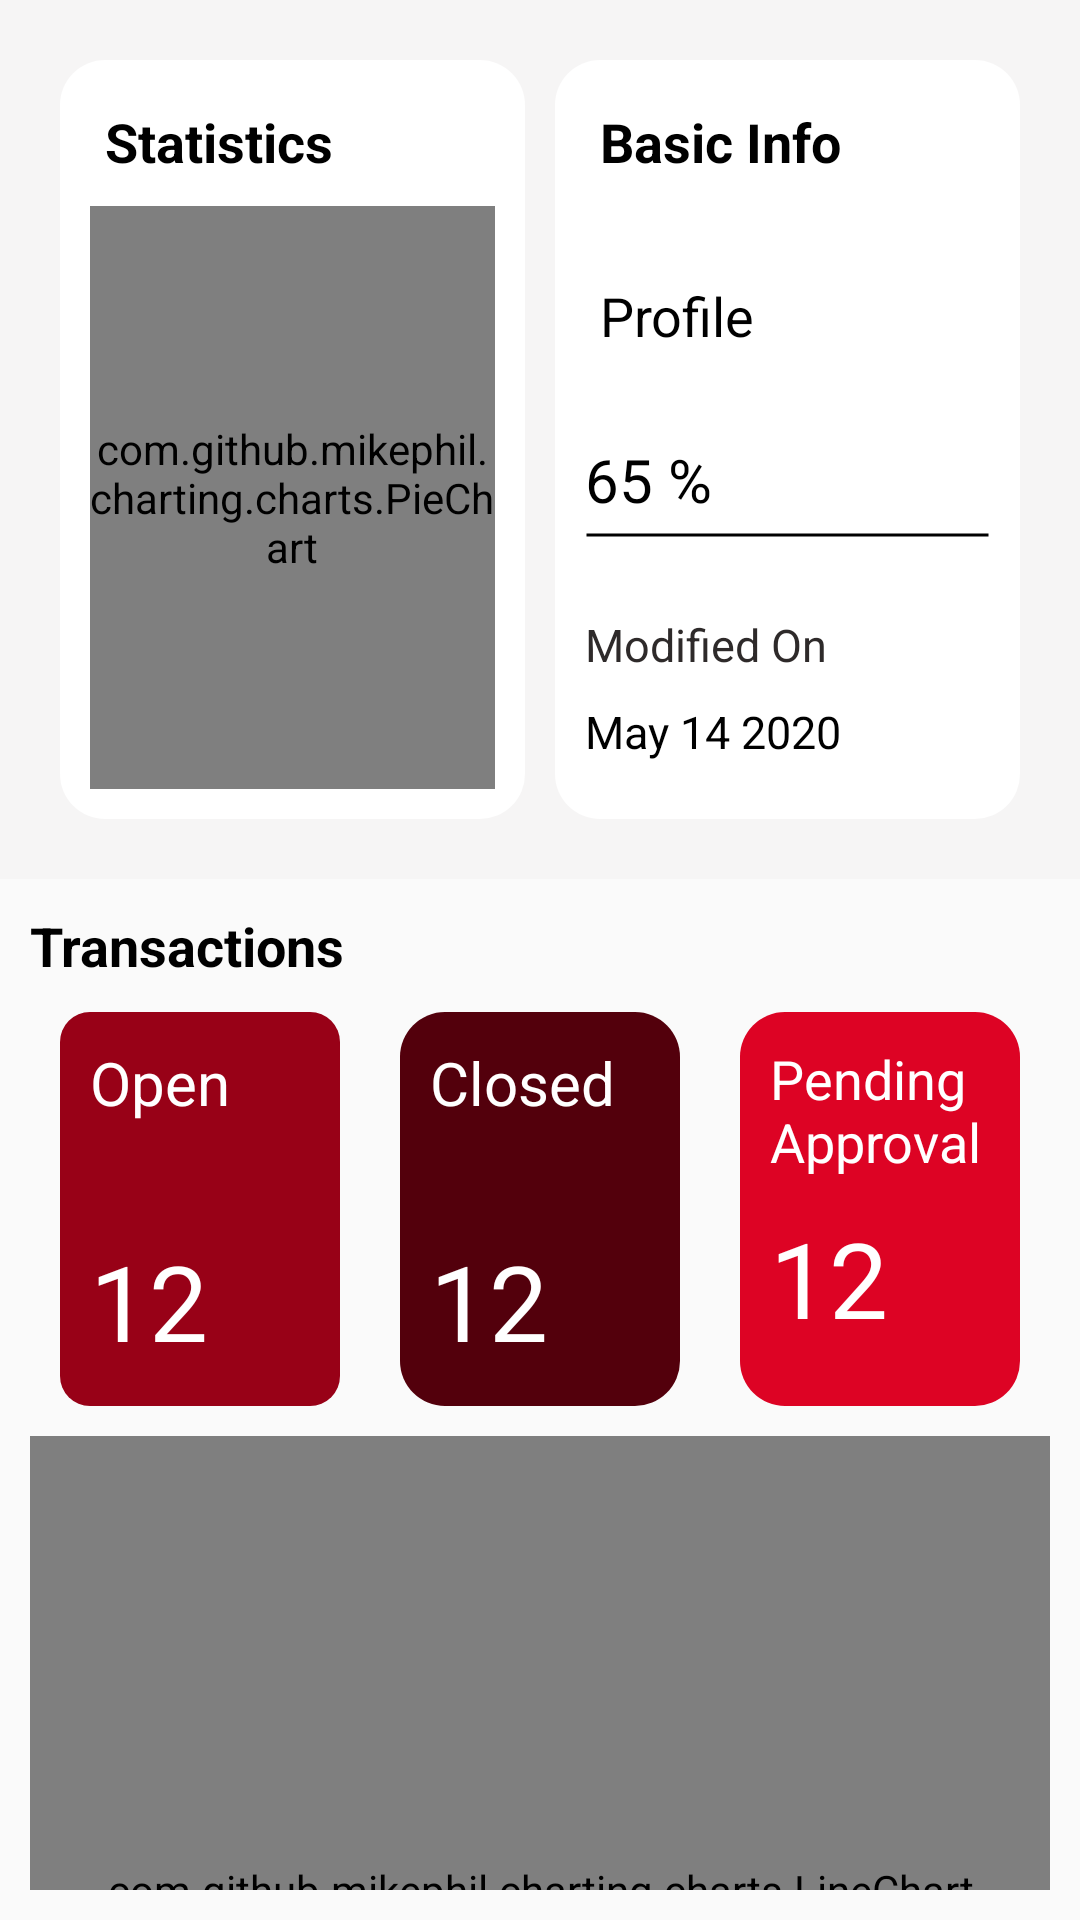

Write the Android layout XML for this screen, with the resource values it uses.
<!-- AndroidManifest.xml: application theme Theme.PettyCash -->
<!-- res/layout/home_view_layout.xml -->
<?xml version="1.0" encoding="utf-8"?>
<ScrollView
    xmlns:android="http://schemas.android.com/apk/res/android" android:layout_width="match_parent"
    android:layout_height="match_parent"
    android:id="@+id/home_view_layout"
    android:fillViewport="true"
    >

<LinearLayout
    android:layout_width="match_parent"
    android:layout_height="match_parent"

    android:orientation="vertical"
    android:weightSum="5"
    >

    <LinearLayout
        android:layout_width="match_parent"
        android:layout_height="wrap_content"
        android:id="@+id/home_statistics_layout"
        android:weightSum="2"
        android:orientation="horizontal"
        android:layout_weight="1"
        android:padding="20dp"
        android:background="@color/gray_light"
        >

        <LinearLayout
            android:layout_width="0dp"
            android:layout_height="match_parent"
            android:layout_weight="1"
            android:id="@+id/home_statistics_statistics_layout"
            android:orientation="vertical"
            android:weightSum="6"
            android:padding="10dp"
            android:background="@drawable/layout_shape"
            >

            <TextView
                android:layout_width="match_parent"
                android:layout_height="0dp"
                android:id="@+id/home_statistics_title"
                android:text="@string/statistics"
                android:padding="5dp"
                android:textSize="18sp"
                android:textStyle="bold"
                android:textColor="@color/black"
                android:layout_weight="1"
                >

            </TextView>
            <com.github.mikephil.charting.charts.PieChart
                android:layout_width="match_parent"
                android:layout_height="0dp"
                android:layout_weight="5"
                android:id="@+id/chart11"
                ></com.github.mikephil.charting.charts.PieChart>
        </LinearLayout>
        <Space
            android:layout_width="10dp"
            android:layout_height="match_parent"></Space>

        <LinearLayout
            android:layout_width="0dp"
            android:layout_height="match_parent"

            android:layout_weight="1"
            android:weightSum="4"
            android:orientation="vertical"
            android:padding="10dp"
            android:background="@drawable/layout_shape"
            >
            <TextView
                android:layout_width="match_parent"
                android:layout_height="0dp"
                android:id="@+id/home_statistics_basic_info"
                android:text="@string/basic_info"
                android:textSize="18sp"
                android:textStyle="bold"
                android:textColor="@color/black"
                android:padding="5dp"
                android:layout_weight="1"
                ></TextView>

            <TextView
                android:layout_width="match_parent"
                android:layout_height="0dp"
                android:id="@+id/home_statistics_profile"
                android:text="@string/profile"
                android:textSize="18sp"
                android:textColor="@color/black"
                android:padding="5dp"
                android:layout_weight="1"
                ></TextView>

            <LinearLayout
                android:layout_width="match_parent"
                android:layout_height="0dp"
                android:orientation="vertical"
                android:layout_weight="1">


                <TextView
                    android:layout_width="match_parent"
                    android:layout_height="wrap_content"
                    android:textSize="20sp"
                    android:textColor="@color/black"
                    android:text="65 %"
                    ></TextView>

                <LinearLayout
                    android:orientation="horizontal"
                    android:id="@+id/home_statistics_basic_info_bar"
                    android:layout_width="match_parent"
                    android:layout_height="10dp"
                    android:background="@drawable/line_bar"
                    android:paddingVertical="5dp"
                    ></LinearLayout>

            </LinearLayout>


            <LinearLayout
                android:layout_width="match_parent"
                android:layout_height="0dp"
                android:layout_weight="1"
                android:orientation="vertical"
                android:weightSum="2"
                >

                <TextView
                    android:layout_width="match_parent"
                    android:layout_height="0dp"
                    android:layout_weight="1"
                    android:text="@string/modified_on"
                    android:textColor="@color/gray_dark"
                    android:textSize="15sp"
                    ></TextView>
                <TextView
                    android:layout_width="match_parent"
                    android:layout_height="0dp"
                    android:layout_weight="1"
                    android:id="@+id/home_statistics_basic_info_date"
                    android:textColor="@color/black"
                    android:textSize="15sp"
                    android:text="May 14 2020"
                    ></TextView>
            </LinearLayout>






        </LinearLayout>


    </LinearLayout>

    <LinearLayout
        android:layout_width="match_parent"
        android:layout_height="0dp"
        android:orientation="vertical"
        android:id="@+id/home_transactions_layout"
        android:weightSum="4"
        android:layout_weight="4"
        android:padding="10dp"
        >

        <TextView
            android:layout_width="match_parent"
            android:layout_height="wrap_content"
            android:text="@string/transactions"
            android:textColor="@color/black"
            android:textStyle="bold"
            android:textSize="18sp"
            ></TextView>

        <LinearLayout
            android:layout_width="match_parent"
            android:layout_height="0dp"
            android:layout_weight="2"
            android:weightSum="3"
            android:orientation="horizontal"
            android:id="@+id/home_transactions_data_layout"
            android:padding="10dp"
            >

            <LinearLayout
                android:layout_width="0dp"
                android:layout_height="match_parent"
                android:layout_weight="1"
                android:padding="5dp"
                android:orientation="vertical"
                android:id="@+id/home_transactions_data_first_layout"
                android:background="@drawable/open_layout"
                >

                <TextView
                    android:layout_width="match_parent"
                    android:layout_height="18dp"
                    android:layout_weight="1"
                    android:id="@+id/home_transactions_data_first_title_layout"
                    android:text="@string/open"
                    android:textSize="20sp"
                    android:textColor="@color/white"
                    android:padding="5dp"
                    ></TextView>

                <Space
                    android:layout_width="match_parent"
                    android:layout_height="5dp"
                    ></Space>

                <TextView
                    android:layout_width="match_parent"
                    android:layout_height="18dp"
                    android:layout_weight="1"
                    android:id="@+id/home_transactions_data_first_value_layout"
                    android:text="12"
                    android:textColor="@color/white"
                    android:padding="5dp"
                    android:textSize="35sp"

                    ></TextView>

            </LinearLayout>
            <Space
                android:layout_width="20dp"
                android:layout_height="match_parent"
                ></Space>
            <LinearLayout
                android:layout_width="0dp"
                android:layout_height="match_parent"
                android:layout_weight="1"
                android:padding="5dp"
                android:orientation="vertical"
                android:id="@+id/home_transactions_data_second_layout"
                android:background="@drawable/closed_layout"
                >

                <TextView
                    android:layout_width="match_parent"
                    android:layout_height="18dp"
                    android:layout_weight="1"
                    android:id="@+id/home_transactions_data_second_title_layout"
                    android:text="@string/closed"
                    android:textSize="20sp"
                    android:textColor="@color/white"
                    android:padding="5dp"
                    ></TextView>

                <Space
                    android:layout_width="match_parent"
                    android:layout_height="5dp"
                    ></Space>

                <TextView
                    android:layout_width="match_parent"
                    android:layout_height="18dp"
                    android:layout_weight="1"
                    android:id="@+id/home_transactions_data_second_value_layout"
                    android:text="12"
                    android:textColor="@color/white"
                    android:padding="5dp"
                    android:textSize="35sp"

                    ></TextView>

            </LinearLayout>

            <Space
                android:layout_width="20dp"
                android:layout_height="match_parent"
                ></Space>
            <LinearLayout
                android:layout_width="0dp"
                android:layout_height="match_parent"
                android:layout_weight="1"
                android:padding="5dp"
                android:orientation="vertical"
                android:id="@+id/home_transactions_data_third_layout"
                android:background="@drawable/pending_layout"
                >

                <TextView
                    android:layout_width="match_parent"
                    android:layout_height="wrap_content"
                    android:id="@+id/home_transactions_data_third_title_layout"
                    android:text="@string/pending"
                    android:textSize="18sp"
                    android:textColor="@color/white"
                    android:padding="5dp"
                    ></TextView>



                <TextView
                    android:layout_width="match_parent"
                    android:layout_height="wrap_content"
                    android:layout_weight="1"
                    android:id="@+id/home_transactions_data_third_value_layout"
                    android:text="12"
                    android:textColor="@color/white"
                    android:padding="5dp"
                    android:textSize="35sp"

                    ></TextView>



            </LinearLayout>









        </LinearLayout>







        <LinearLayout
            android:layout_width="match_parent"
            android:layout_height="0dp"
            android:layout_weight="4"
            >

            <com.github.mikephil.charting.charts.LineChart
                android:layout_width="match_parent"
                android:layout_height="match_parent"
                android:id="@+id/home_transactions_data_layout_chart"
                ></com.github.mikephil.charting.charts.LineChart>

        </LinearLayout>


    </LinearLayout>

</LinearLayout>


</ScrollView>
<!-- resources referenced by this layout -->
<resources>
  <color name="black">#FF000000</color>
  <color name="gray_dark">#2E2A2A</color>
  <color name="gray_light">#F6F5F5</color>
  <color name="white">#FFFFFFFF</color>
  <!-- drawable closed_layout (drawable) -->
  <?xml version="1.0" encoding="utf-8"?>
  <selector xmlns:android="http://schemas.android.com/apk/res/android">
  
  
  
      <item >
          <shape android:shape="rectangle"  >
              <corners android:radius="15dip" />
              <solid android:color="@color/red_dark"/>
          </shape>
      </item>
  
  </selector>
  <!-- drawable layout_shape (drawable) -->
  <?xml version="1.0" encoding="utf-8"?>
  <selector xmlns:android="http://schemas.android.com/apk/res/android">
      <item >
          <shape android:shape="rectangle"  >
              <corners android:radius="15dip" />
              <gradient android:angle="-90" android:startColor="#FFFFFF" android:endColor="#FFFFFF" />
          </shape>
      </item>
  </selector>
  <!-- drawable line_bar (drawable) -->
  <?xml version="1.0" encoding="utf-8"?>
  <selector xmlns:android="http://schemas.android.com/apk/res/android">
  
  
      <item>
          <shape android:shape="line"  >
              <stroke android:width="1dp"></stroke>
              <solid android:color="@color/black"></solid>
              <size android:width="100dp" android:height="10dp" ></size>
          </shape>
      </item>
  
  
  </selector>
  <!-- drawable open_layout (drawable) -->
  <?xml version="1.0" encoding="utf-8"?>
  <selector xmlns:android="http://schemas.android.com/apk/res/android">
  
  
  
      <item>
          <shape android:shape="rectangle"  >
              <corners android:radius="10dp" />
              <solid android:color="@color/red"/>
          </shape>
      </item>
  
  </selector>
  <!-- drawable pending_layout (drawable) -->
  <?xml version="1.0" encoding="utf-8"?>
  <selector xmlns:android="http://schemas.android.com/apk/res/android">
  
  
  
      <item >
          <shape android:shape="rectangle"  >
              <corners android:radius="15dip" />
              <solid android:color="@color/red_light"/>
          </shape>
      </item>
  
  </selector>
  <string name="basic_info">Basic Info</string>
  <string name="closed">Closed</string>
  <string name="modified_on">Modified On</string>
  <string name="open">Open</string>
  <string name="pending">Pending Approval</string>
  <string name="profile">Profile</string>
  <string name="statistics">Statistics</string>
  <string name="transactions">Transactions</string>
  <style name="Theme.PettyCash" parent="Theme.AppCompat.Light.NoActionBar">
          
          <item name="colorPrimary">@color/red</item>
          <item name="colorPrimaryVariant">@color/gray</item>
          <item name="colorOnPrimary">@color/white</item>
          
          <item name="colorSecondary">@color/teal_200</item>
          <item name="colorSecondaryVariant">@color/teal_700</item>
          <item name="colorOnSecondary">@color/black</item>
          
          <item name="android:statusBarColor" tools:targetApi="l">?attr/colorPrimaryVariant</item>
          
      </style>
  <color name="red_dark">#53000C</color>
  <color name="red">#980117</color>
  <color name="red_light">#DD0324</color>
  <color name="gray">#C5C1C1</color>
  <color name="teal_200">#FF03DAC5</color>
  <color name="teal_700">#FF018786</color>
</resources>
